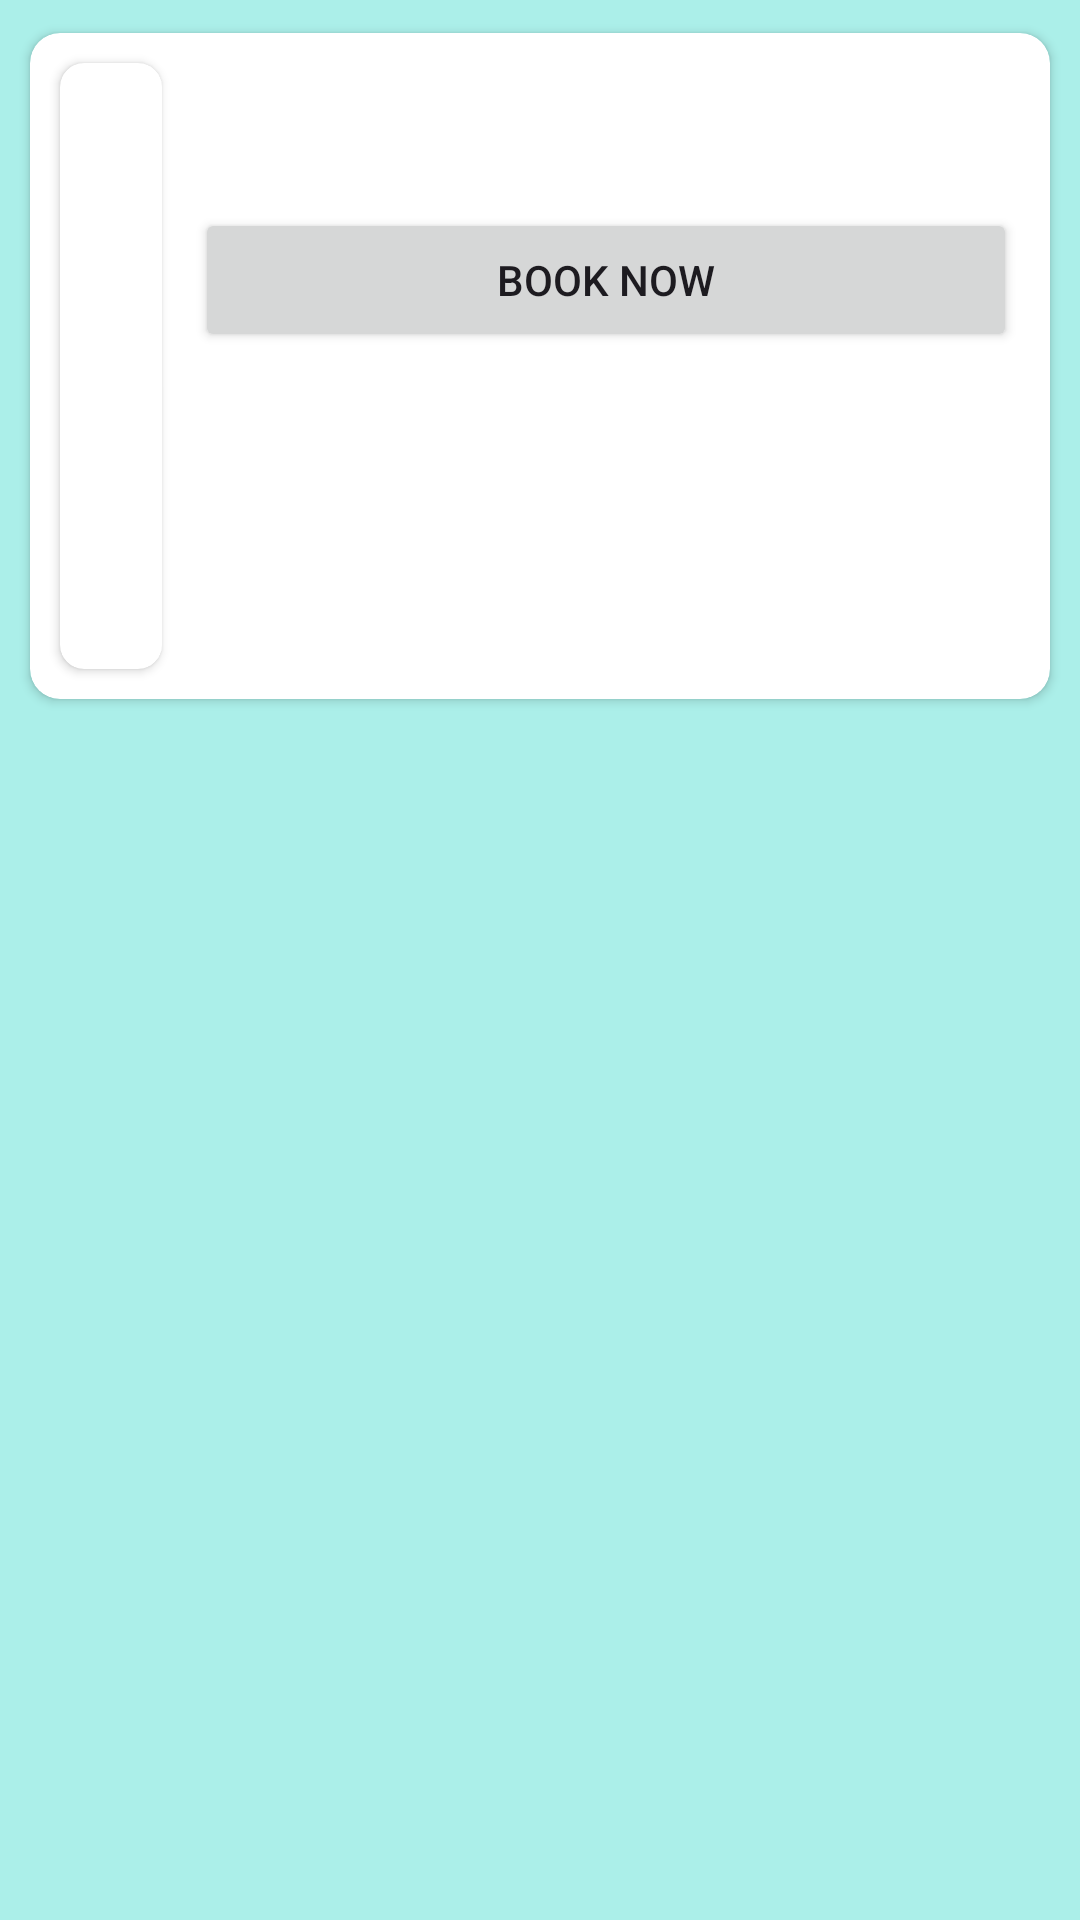

Write the Android layout XML for this screen, with the resource values it uses.
<!-- AndroidManifest.xml: application theme Theme.MoviesApp -->
<!-- res/layout/home_layout.xml -->
<?xml version="1.0" encoding="utf-8"?>
<RelativeLayout xmlns:android="http://schemas.android.com/apk/res/android"
    xmlns:app="http://schemas.android.com/apk/res-auto"
    android:background="@color/bg"
    android:layout_width="match_parent"
    android:layout_height="wrap_content">
    <androidx.cardview.widget.CardView
        app:cardUseCompatPadding="true"
        app:cardCornerRadius="10dp"
        android:elevation="20dp"
        android:id="@+id/homeCardView"
        android:layout_width="match_parent"
        android:layout_height="wrap_content"
        android:layout_margin="5dp">
        <LinearLayout
            android:id="@+id/color_ChangeLinearLayout"
            android:layout_margin="5dp"
            android:orientation="horizontal"
            android:weightSum="3"
            android:layout_width="match_parent"
            android:layout_height="wrap_content">
            <androidx.cardview.widget.CardView
                app:cardCornerRadius="8dp"
                android:elevation="10dp"
                android:layout_margin="5dp"
                android:layout_weight="1"
                android:layout_width="wrap_content"
                android:layout_height="wrap_content">
                <ImageView
                    android:adjustViewBounds="true"
                    android:cropToPadding="true"
                    android:scaleType="fitXY"
                    android:id="@+id/homeImageView"
                    android:layout_width="wrap_content"
                    android:layout_height="202dp"/>

            </androidx.cardview.widget.CardView>

            <LinearLayout
                android:layout_margin="5dp"
                android:orientation="vertical"
                android:layout_weight="2"
                android:layout_width="wrap_content"
                android:layout_height="wrap_content">
                <TextView
                    android:textSize="18sp"
                    android:textColor="@color/black"
                    android:layout_margin="1dp"
                    android:id="@+id/homeTitleView"
                    android:layout_width="100pt"
                    android:layout_height="wrap_content"/>
                <TextView
                    android:layout_margin="1dp"
                    android:id="@+id/homeReleaseView"
                    android:layout_width="match_parent"
                    android:layout_height="wrap_content"/>
                <Button
                    android:layout_margin="1dp"
                    android:text="BOOK NOW"
                    android:id="@+id/bookBtn"
                    android:layout_width="match_parent"
                    android:layout_height="wrap_content"/>

            </LinearLayout>

        </LinearLayout>

    </androidx.cardview.widget.CardView>

</RelativeLayout>
<!-- resources referenced by this layout -->
<resources>
  <color name="bg">#ABEFE9</color>
  <color name="black">#FF000000</color>
  <style name="Theme.MoviesApp" parent="Base.Theme.MoviesApp" />
  <style name="Base.Theme.MoviesApp" parent="Theme.Material3.DayNight.NoActionBar">
          
          
      </style>
</resources>
